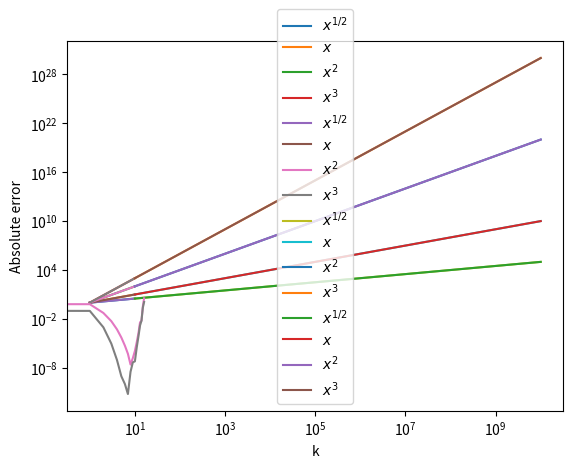

Write the Python code that produced this figure.
import numpy as np
import math
import matplotlib.pyplot as plt

# example: the factorial function
math.factorial(5)

from math import factorial, exp, tan

factorial(5)

x = np.linspace(1, 10, 10)  # 10 points evenly between 1 and 10.
print(x)
plt.plot(x, x**0.5, label=r"$x^{1/2}$")
plt.plot(x, x**1, label=r"$x$")
plt.plot(x, x**2, label=r"$x^2$")
plt.plot(x, x**3, label=r"$x^3$")
plt.legend()
plt.show()

x = np.linspace(1, 10, 10)
plt.semilogy(x, x**0.5, label=r"$x^{1/2}$")
plt.semilogy(x, x**1, label=r"$x$")
plt.semilogy(x, x**2, label=r"$x^2$")
plt.semilogy(x, x**3, label=r"$x^3$")
plt.legend()
plt.show()

x = np.logspace(1, 10, 10, base=10)  # 10 points evenly between 10^1 and 10^10.
print(x)

plt.plot(x, x**0.5, label=r"$x^{1/2}$")
plt.plot(x, x**1, label=r"$x$")
plt.plot(x, x**2, label=r"$x^2$")
plt.plot(x, x**3, label=r"$x^3$")
plt.legend()
plt.show()

plt.loglog(x, x**0.5, label=r"$x^{1/2}$")
plt.loglog(x, x**1, label=r"$x$")
plt.loglog(x, x**2, label=r"$x^2$")
plt.loglog(x, x**3, label=r"$x^3$")
plt.legend()
plt.show()

import sys

# printing float_info displays information about the python float type
print(sys.float_info)

# the individual properties can be accessed as follows
print("epsilon for the python float type: ", sys.float_info.epsilon)

def function(x):
    return tan(x)

def derivative(x):
    return 1 / (np.cos(x) ** 2)

def differentiate_a(function, k, x):
    h = 10 ** -k
    derivative = (function(x + h) - function(x)) / h
    return derivative

x = 1
errors = []
ks = range(17)
for k in ks:
    errors.append(abs(differentiate_a(function, k, x) - derivative(x)))

plt.plot(ks, errors)
plt.xlabel("k")
plt.ylabel("Absolute error")
plt.yscale('log')


def differentiate_b(function, k, x):
    h = 10 ** -k
    derivative = (function(x + h) - function(x - h)) / (2 * h)
    return derivative

x = 1
errors = []
ks = range(17)
for k in ks:
    errors.append(abs(differentiate_b(function, k, x) - derivative(x)))

plt.plot(ks, errors)
plt.xlabel("k")
plt.ylabel("Absolute error")
plt.yscale('log')

def find_stopping_point(x):
    for i in range(500):
        if (x ** i) / (factorial(i)) <= sys.float_info.epsilon:
            return i - 1
        
def function(x):
    return np.exp(x)

def approximate_function(x, stopping_point):
    return sum([1 + (x ** i) / (factorial(i)) for i in range(1, stopping_point + 1)])

xs = [-20, -15, -10, -5, -1, 1, 5, 10, 15, 20]

for x in xs:
    stopping_point = find_stopping_point(x)
    approximate = approximate_function(x, stopping_point)
    error = abs(function(x) - approximate) / function(x)
    print(f"Stopping point for x = {x}: i = {stopping_point}, which leads to approximately {approximate}, with a relative error of {error}")

# your code here

for x in xs:
    if x < 0:
        stopping_point = find_stopping_point(-1 * x)
        approximate = approximate_function(-1 * x, stopping_point) ** -1
    else:
        stopping_point = find_stopping_point(x)
        approximate = approximate_function(x, stopping_point)
    error = abs(function(x) - approximate) / function(x)
    print(f"Stopping point for x = {x}: i = {stopping_point}, which leads to approximately {approximate}, with a relative error of {error}")